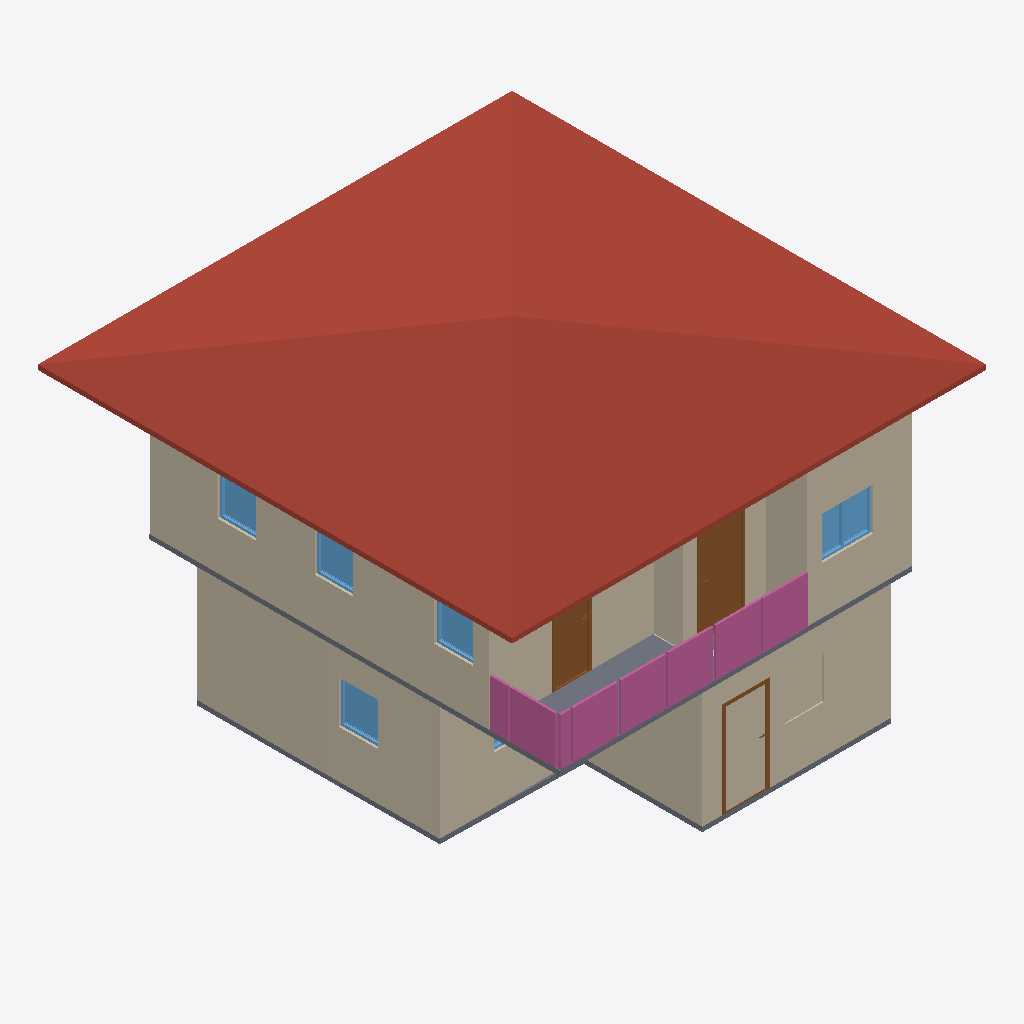
Isometric view of an IFC building model (IFC-SPF (STEP), schema IFC4, length unit metre), seen from the south-west, elements coloured by IFC class: 13 walls (beige), 6 windows (light blue), 4 railings (pink), 3 doors (brown), 2 slabs (grey), 1 roof (red-brown).
Extent 10.0 m × 10.0 m × 7.2 m (x, y, z). Storeys (3): GF at 0.00 m; 2F at 3.00 m; 3F at 6.00 m. Elements (69): 27 IfcWall, 12 IfcRailing, 10 IfcDoor, 9 IfcWindow, 6 IfcSlab, 2 IfcCovering, 2 IfcStairFlight, 1 IfcRoof.

HEADER;
FILE_DESCRIPTION(('ViewDefinition[DesignTransferView]'),'2;1');
FILE_NAME('s04-activity.ifc','2026-10-05T19:17:36+08:00',(''),(''),'IfcOpenShell 0.8.5-post1','Bonsai 0.8.5-post1','Nobody');
FILE_SCHEMA(('IFC4'));
ENDSEC;
DATA;
#1=IFCPROJECT('3$oZGtqQLDoAI$Tela$Es6',$,'My Project',$,$,$,$,(#10,#22),#5);
#27=IFCSITE('3flEi3DmHDE90RcYbYhRe_',$,'My Site',$,$,#50,$,$,$,$,$,$,$,$);
#33=IFCBUILDING('3AZUhK2LTCIewFQohvBTWD',$,'My Building',$,$,#56,$,$,$,$,$,$);
#39=IFCBUILDINGSTOREY('0dCWY66Lf2ze6oI3fGQopj',$,'2F',$,$,#11883,$,$,$,$);
#63=IFCBUILDINGSTOREY('2YabtJQXjEhA9ZNR8bxrLW',$,'GF',$,$,#79,$,$,$,$);
#8753=IFCBUILDINGSTOREY('2zGexOOHP9bv8iQBQ0txsA',$,'3F',$,$,#11958,$,$,$,$);
#11541=IFCROOF('2jxbkO7XDFJQJVHXlMzFwh',$,'Roof',$,$,#11968,#11550,$,$);
#6156=IFCWALL('2LG4bCXMbCBQYbZLdK3ldO',$,'Wall',$,$,#11913,#6162,$,$);
#203=IFCWALL('03lbbwDU1C1vwrJUI6vmDs',$,'Wall',$,$,#1122,#209,$,$);
#545=IFCWALL('2QhnFy4dfEAfqVMhtmD5jl',$,'Wall',$,$,#556,#551,$,$);
#6031=IFCWALL('1EGjpSyIX52umuiKw0orQI',$,'Wall',$,$,#11933,#6037,$,$);
#583=IFCWALL('0UQ6jElfX7QPT1iuqITUdb',$,'Wall',$,$,#594,#589,$,$);
#87=IFCWALL('19M6AIxe94r8DDIh0RaDA$',$,'Wall',$,$,#100,#95,$,$);
#12104=IFCWALL('2aHRh59wb11hdiMIDGQDcy',$,'Wall',$,$,#12160,#12110,$,$);
#127=IFCWALL('1jbRUhEsjElR_FEYgXMlhp',$,'Wall',$,$,#138,#133,$,$);
#6979=IFCSLAB('38_1uiYmPCdO52lyuJBB0d',$,'Slab',$,$,#11953,#6993,$,$);
#5955=IFCWALL('1$cxOuWHz0tPUgpKW8wXQO',$,'Wall',$,$,#5966,#5961,$,$);
#12546=IFCRAILING('2rbX7vysz1jQ5quY9Yr4$f',$,'Railing',$,'FRAMELESS_PANEL',#12953,#12559,$,$);
#12498=IFCRAILING('1zNyIYaB53wRrvZqS6Ev_6',$,'Railing',$,'FRAMELESS_PANEL',#12545,#12507,$,$);
#7110=IFCDOOR('3nWpC94Zr1MxlN9MP5YCfF',$,'Door',$,$,#12281,#7119,$,2.0,0.9525395631790161,$,.DOUBLE_SWING_LEFT.,$);
#6256=IFCWALL('0vdGh3bn5CVxijPOA4tiBa',$,'Wall',$,$,#11928,#6262,$,$);
#15046=IFCRAILING('0v9TKCUoj9Sx3oXpEa5IIP',$,'Railing',$,'FRAMELESS_PANEL',#15103,#15055,$,.USERDEFINED.);
#1148=IFCSLAB('1KfJo1MUX9TedlAP09FE0V',$,'Slab',$,$,#1156,#1163,$,$);
#14891=IFCRAILING('29_toEV7fDZuh09RwyrM_3',$,'Railing',$,'FRAMELESS_PANEL',#14979,#14900,$,.USERDEFINED.);
#6231=IFCWALL('3cVB61N6D4I9mKY4CNBjGw',$,'Wall',$,$,#11923,#6237,$,$);
#12326=IFCDOOR('3N9qIEBAnFyQYalLouBCYQ',$,'Door',$,$,#12420,#12335,$,2.0,0.7902012467384338,$,$,$);
#6106=IFCWALL('2VTpo0Sof9ReMv36FNkVw_',$,'Wall',$,$,#11908,#6112,$,$);
#11093=IFCWINDOW('3FCoQy$t19hRT2GQgSBK9l',$,'Window',$,$,#11320,#11102,$,0.8999999761581421,1.0841559171676636,$,.DOUBLE_PANEL_VERTICAL.,$);
#5054=IFCWINDOW('2pSzsF8s52a8Ky3tl6WQee',$,'Window',$,$,#5346,#5064,$,0.8999999761581421,0.8179734945297241,$,.SINGLE_PANEL.,$);
#10676=IFCWINDOW('3jKSZIVyjEpBT_ciT6hNPD',$,'Window',$,$,#11510,#10684,$,0.8999999761581421,0.8179734945297241,$,$,$);
#10371=IFCWINDOW('1XaeQmCZT8euVvi1rGjSC2',$,'Window',$,$,#11500,#10380,$,0.8999999761581421,0.8179734945297241,$,.SINGLE_PANEL.,$);
#10611=IFCWINDOW('3eD3znF7H1ABVLUciV8cpK',$,'Window',$,$,#11505,#10620,$,0.8999999761581421,0.8179734945297241,$,$,$);
#1279=IFCDOOR('3YYAZu95bD2BzMw_d2hUxb',$,'Door',$,$,#1477,#1288,$,2.0,0.9525395631790161,$,.SINGLE_SWING_LEFT.,$);
#507=IFCWALL('08jtbkSSXD$83ProcmjPKz',$,'Wall',$,$,#518,#513,$,$);
#3863=IFCWINDOW('2RSYKSGFP0fvlY972xduW_',$,'Window',$,$,#4972,#3873,$,0.8999999761581421,1.0841559171676636,$,.DOUBLE_PANEL_VERTICAL.,$);
ENDSEC;
